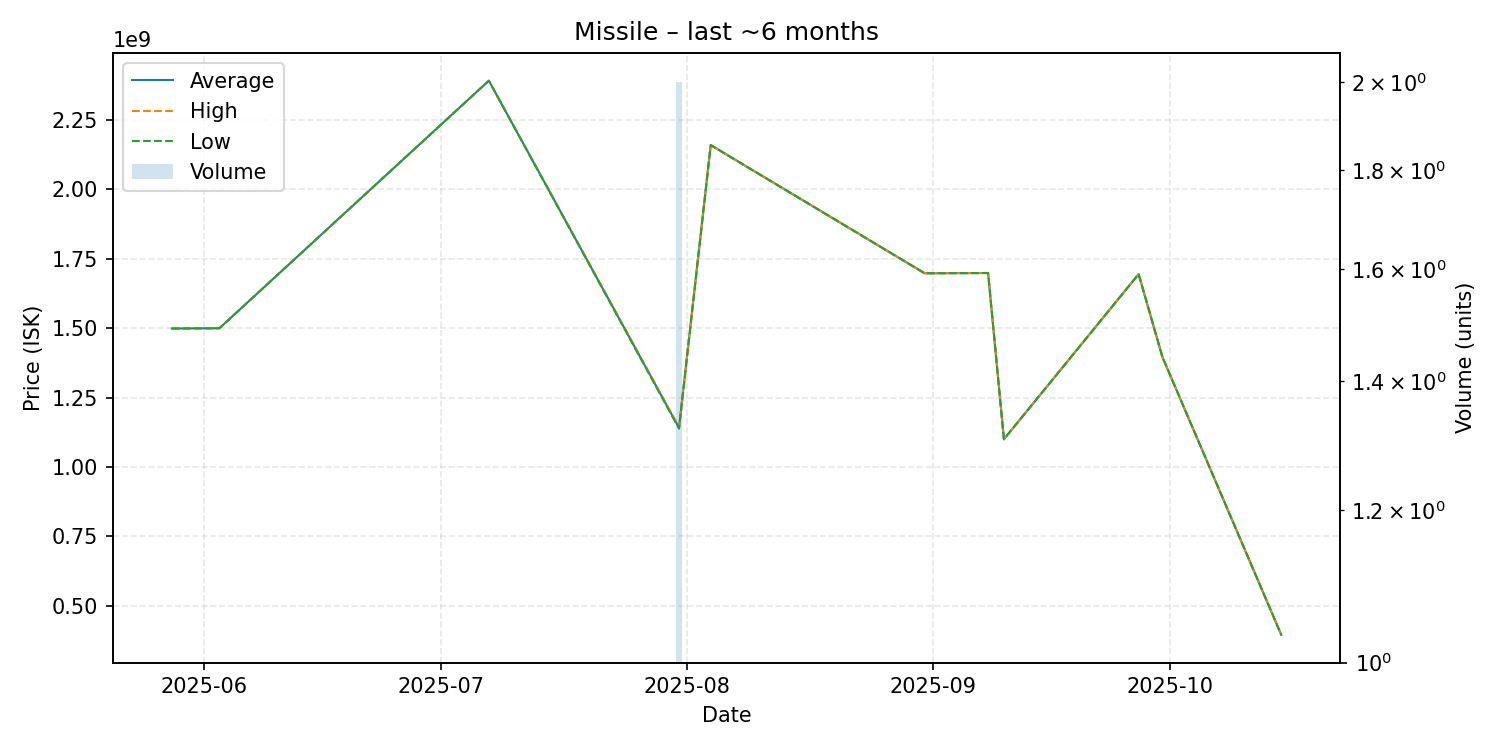

The file beside this chart, header and first rows:
date, average, highest, lowest, order_count, volume
2025-05-28, 1499000000, 1499000000, 1499000000, 1, 1
2025-06-03, 1500000000, 1500000000, 1500000000, 1, 1
2025-07-07, 2392000000, 2392000000, 2392000000, 1, 1
2025-07-31, 1141000000, 1144000000, 1138000000, 2, 2
2025-08-04, 2160000000, 2160000000, 2160000000, 1, 1
2025-08-31, 1698000000, 1698000000, 1698000000, 1, 1
2025-09-08, 1699000000, 1699000000, 1699000000, 1, 1
2025-09-10, 1100000000, 1100000000, 1100000000, 1, 1
2025-09-27, 1695000000, 1695000000, 1695000000, 1, 1
2025-09-30, 1396000000, 1396000000, 1396000000, 1, 1
2025-10-15, 395000000, 395000000, 395000000, 1, 1
